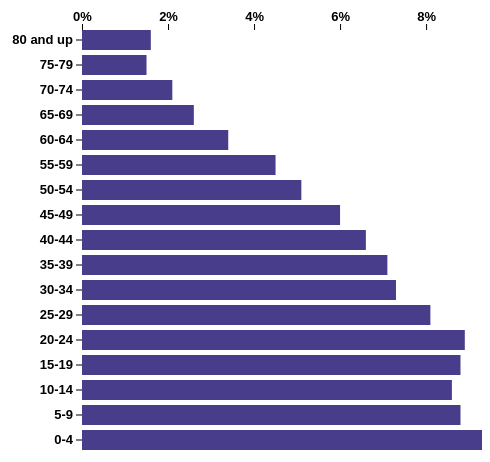
D3 v4 page, settled after 360 driven frames (6 s of simulated time); the page loaded 1 data file(s).


$(document).ready(function(){
	
	d3.json("data.json", function(error, data){
		console.log(data);	
	});
	
	var margin = {top:30, right : 0, bottom : 0, left : 100};
	
	var popData		=	[{age : "80 and up", value : 0.016, position : 0},
						{age : "75-79", value : 0.015, position : 1},
						{age : "70-74", value : 0.021, position : 2},
						{age : "65-69", value : 0.026, position : 3},
						{age : "60-64", value : 0.034, position : 4},
						{age : "55-59", value : 0.045, position : 5},
						{age : "50-54", value : 0.051, position : 6},
						{age : "45-49", value : 0.060, position : 7},
						{age : "40-44", value : 0.066, position : 8},
						{age : "35-39", value : 0.071, position : 9},
						{age : "30-34", value : 0.073, position : 10},
						{age : "25-29", value : 0.081, position : 11},
						{age : "20-24", value : 0.089, position : 12},
						{age : "15-19", value : 0.088, position : 13},
						{age : "10-14", value : 0.086, position : 14},
						{age : "5-9", value : 0.088, position : 15},
						{age : "0-4", value : 0.093, position : 16}];
	
	var width = 500 - margin.left - margin.right,
		height = 450 - margin.top - margin.bottom,
		barHeight = 20,
		barGap = 5,
		tickGap = 5,
		tickHeight = 10,
		barSpacing = barHeight + barGap;

	var x = d3.scaleLinear()
		.domain([0, d3.max(popData, function(element){return element.value;})])
		.range([0, width]);
	
	var y = d3.scaleBand()
		.domain(popData.map(function(element){return element.age;}))
		.range([0, height])
		.paddingInner(0.2)
		.paddingOuter(0);
	
	var xAxis = d3.axisTop(x)
				.ticks(5, "%");
	
	var yAxis = d3.axisLeft(y);
	
	var body = d3.select("body");
	body.append("h2")
		.text("Age distribution of the world, 2010");

	body.append("div")
		.attr("class", "top-label age-label")
		.append("p")
		.text("age group");

	body.append("div")
		.attr("class", "top-label")
		.append("p")
		.text("portion of the population");

	body.append("div")
		.attr("class", "clearfix");

	var svg = body.append("svg")
		.attr("width",	width	+	margin.left	+	margin.right)
		.attr("height",	height	+	margin.top	+	margin.bottom)
		.append("g")
		.attr("transform", "translate(" + margin.left + "," + margin.top + ")");

	var barGroup = svg.append("g")
		.attr("class", "bar");

	barGroup.selectAll("rect")
			.data(popData)
			.enter().append("rect")
			.attr("x", 0)
			.attr("y", function(d){ return y(d.age);})
			.attr("width", function(d){ return x(d.value);})
			.attr("height", y.bandwidth());

	var barLabelGroup = svg.append("g")
						.attr("class", "bar-label");

/*	barLabelGroup.selectAll("text")
					.data(popData)
					.enter()
					.append("text")
					.attr("x", -10)
					.attr("y", function(d){ return d.position*barSpacing + barHeight*(2/3);})
					.text(function(d){return d.age;});*/
	
	svg.append("g")
		.call(xAxis)
		.attr("class", "x axis");
	svg.append("g")
		.call(yAxis)
		.attr("class", "y axis");
});


### data: data.json, 789 bytes — head not shown